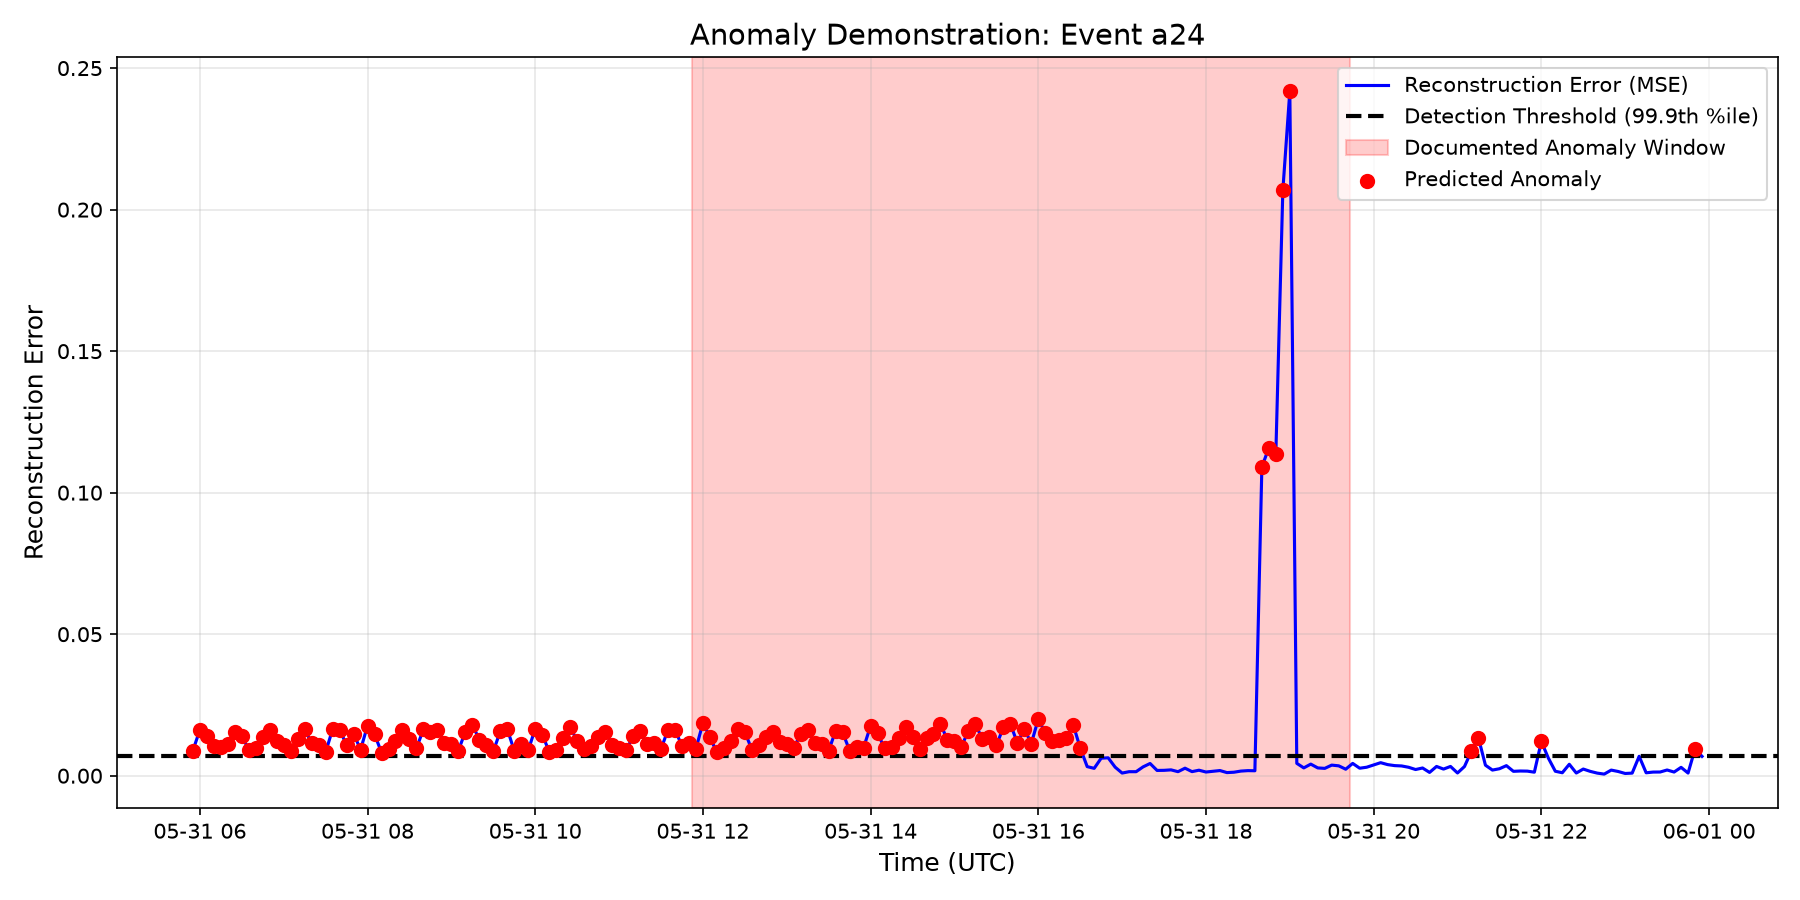

The table this chart was drawn from, first rows:
interval_time, reconstruction_error, anomaly_threshold, predicted_anomaly, ground_truth
2024-05-31 05:55:00+00:00, 0.008878, 0.007076, 1, 0
2024-05-31 06:00:00+00:00, 0.01616, 0.007076, 1, 0
2024-05-31 06:05:00+00:00, 0.01407, 0.007076, 1, 0
2024-05-31 06:10:00+00:00, 0.01036, 0.007076, 1, 0
2024-05-31 06:15:00+00:00, 0.01012, 0.007076, 1, 0
2024-05-31 06:20:00+00:00, 0.01121, 0.007076, 1, 0
2024-05-31 06:25:00+00:00, 0.01555, 0.007076, 1, 0
2024-05-31 06:30:00+00:00, 0.01404, 0.007076, 1, 0
2024-05-31 06:35:00+00:00, 0.009127, 0.007076, 1, 0
2024-05-31 06:40:00+00:00, 0.009812, 0.007076, 1, 0
2024-05-31 06:45:00+00:00, 0.01353, 0.007076, 1, 0
2024-05-31 06:50:00+00:00, 0.01605, 0.007076, 1, 0
2024-05-31 06:55:00+00:00, 0.01238, 0.007076, 1, 0
2024-05-31 07:00:00+00:00, 0.01093, 0.007076, 1, 0
2024-05-31 07:05:00+00:00, 0.008867, 0.007076, 1, 0
2024-05-31 07:10:00+00:00, 0.01306, 0.007076, 1, 0
2024-05-31 07:15:00+00:00, 0.01641, 0.007076, 1, 0
2024-05-31 07:20:00+00:00, 0.01147, 0.007076, 1, 0
2024-05-31 07:25:00+00:00, 0.01068, 0.007076, 1, 0
2024-05-31 07:30:00+00:00, 0.008308, 0.007076, 1, 0
2024-05-31 07:35:00+00:00, 0.01643, 0.007076, 1, 0
2024-05-31 07:40:00+00:00, 0.01632, 0.007076, 1, 0
2024-05-31 07:45:00+00:00, 0.01079, 0.007076, 1, 0
2024-05-31 07:50:00+00:00, 0.0149, 0.007076, 1, 0
2024-05-31 07:55:00+00:00, 0.009194, 0.007076, 1, 0
2024-05-31 08:00:00+00:00, 0.0177, 0.007076, 1, 0
2024-05-31 08:05:00+00:00, 0.01464, 0.007076, 1, 0
2024-05-31 08:10:00+00:00, 0.008199, 0.007076, 1, 0
2024-05-31 08:15:00+00:00, 0.009571, 0.007076, 1, 0
2024-05-31 08:20:00+00:00, 0.01226, 0.007076, 1, 0
2024-05-31 08:25:00+00:00, 0.01618, 0.007076, 1, 0
2024-05-31 08:30:00+00:00, 0.01314, 0.007076, 1, 0
2024-05-31 08:35:00+00:00, 0.009664, 0.007076, 1, 0
2024-05-31 08:40:00+00:00, 0.01645, 0.007076, 1, 0
2024-05-31 08:45:00+00:00, 0.01549, 0.007076, 1, 0
2024-05-31 08:50:00+00:00, 0.01625, 0.007076, 1, 0
2024-05-31 08:55:00+00:00, 0.01165, 0.007076, 1, 0
2024-05-31 09:00:00+00:00, 0.01104, 0.007076, 1, 0
2024-05-31 09:05:00+00:00, 0.008845, 0.007076, 1, 0
2024-05-31 09:10:00+00:00, 0.0156, 0.007076, 1, 0
2024-05-31 09:15:00+00:00, 0.01802, 0.007076, 1, 0
2024-05-31 09:20:00+00:00, 0.01275, 0.007076, 1, 0
2024-05-31 09:25:00+00:00, 0.01078, 0.007076, 1, 0
2024-05-31 09:30:00+00:00, 0.008593, 0.007076, 1, 0
2024-05-31 09:35:00+00:00, 0.01573, 0.007076, 1, 0
2024-05-31 09:40:00+00:00, 0.01648, 0.007076, 1, 0
2024-05-31 09:45:00+00:00, 0.008758, 0.007076, 1, 0
2024-05-31 09:50:00+00:00, 0.01134, 0.007076, 1, 0
2024-05-31 09:55:00+00:00, 0.008931, 0.007076, 1, 0
2024-05-31 10:00:00+00:00, 0.01667, 0.007076, 1, 0
2024-05-31 10:05:00+00:00, 0.01455, 0.007076, 1, 0
2024-05-31 10:10:00+00:00, 0.008506, 0.007076, 1, 0
2024-05-31 10:15:00+00:00, 0.00922, 0.007076, 1, 0
2024-05-31 10:20:00+00:00, 0.01326, 0.007076, 1, 0
2024-05-31 10:25:00+00:00, 0.01727, 0.007076, 1, 0
2024-05-31 10:30:00+00:00, 0.01227, 0.007076, 1, 0
2024-05-31 10:35:00+00:00, 0.009458, 0.007076, 1, 0
2024-05-31 10:40:00+00:00, 0.01034, 0.007076, 1, 0
2024-05-31 10:45:00+00:00, 0.01353, 0.007076, 1, 0
2024-05-31 10:50:00+00:00, 0.01559, 0.007076, 1, 0
... 156 more rows
